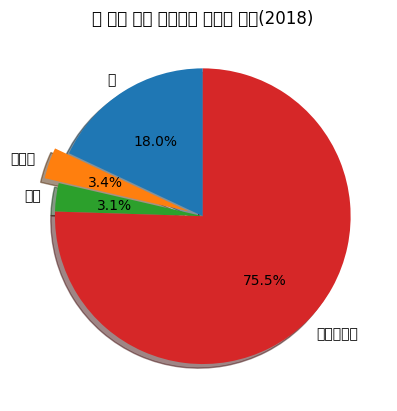

Python code for this plot:
import matplotlib.pyplot as plt
from matplotlib import rc

rc('font', family='Malgun Gothic')

pets = ['개', '고양이', '기타', '기르지않음']
portion = [18, 3.4, 3.1, 75.5 ]

plt.pie(portion, explode=(0, 0.1, 0, 0), labels=pets, autopct='%1.1f%%', shadow=True, startangle=90)
plt.title('총 가구 대비 반려동물 기르는 비율(2018)')

plt.show()